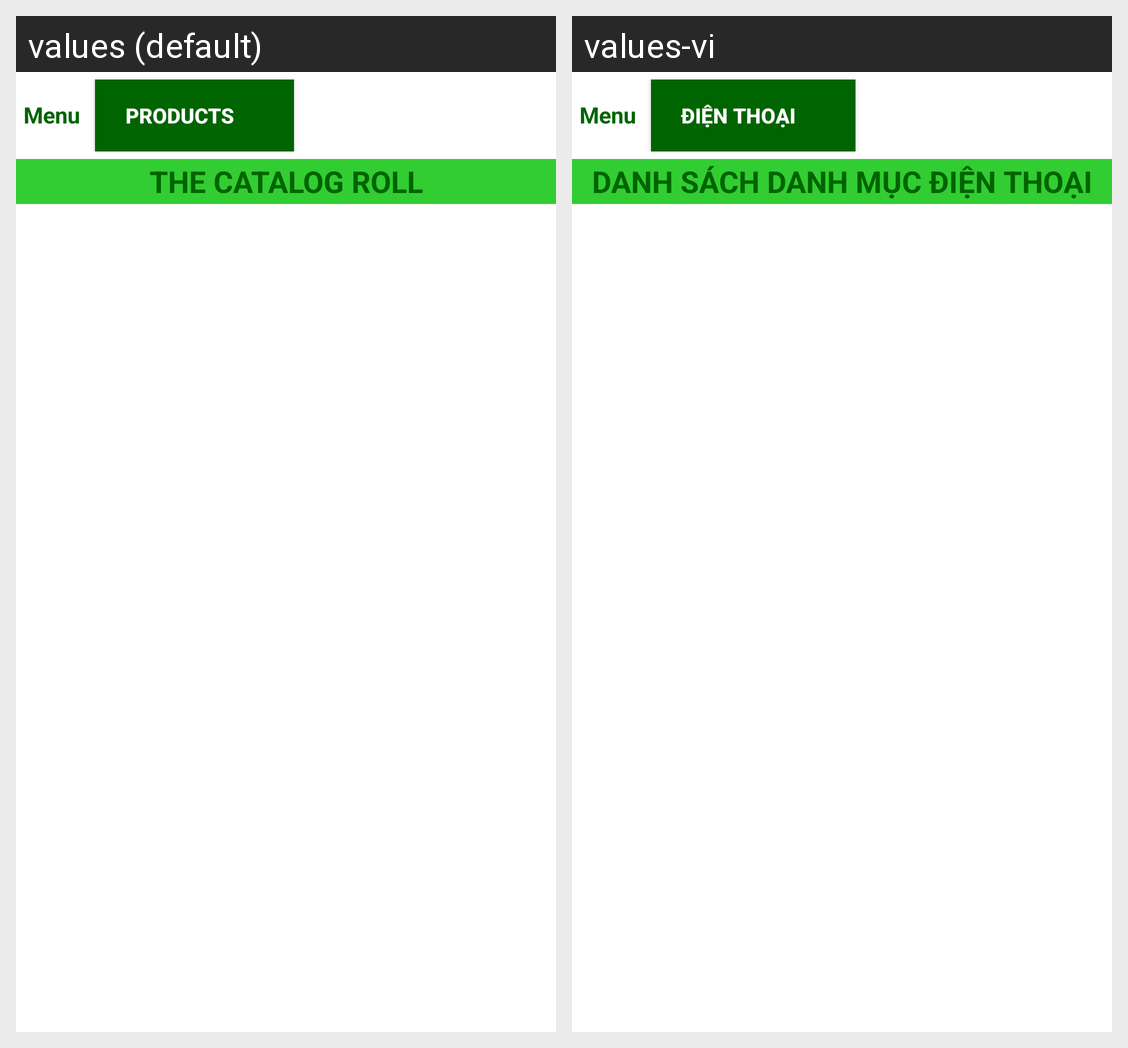

Strings drawn on this Android screen and how each of the app's shown locales translates them:
Android screen res/layout/activity_catalog.xml rendered under 2 locales, left to right: values (default), values-vi. Device: Nexus 5 (rendered at 1080×1920; each locale shown at half size, 540×960, under a caption strip naming it); theme AppTheme.
Strings drawn on this screen, with the default value and each locale's value (text and hints the layout hard-codes, and strings that could not be matched under every locale, appear in the picture but are not listed):

products
  values: PRODUCTS
  values-vi: ĐIỆN THOẠI

list_catalog
  values: THE CATALOG ROLL
  values-vi: DANH SÁCH DANH MỤC ĐIỆN THOẠI
